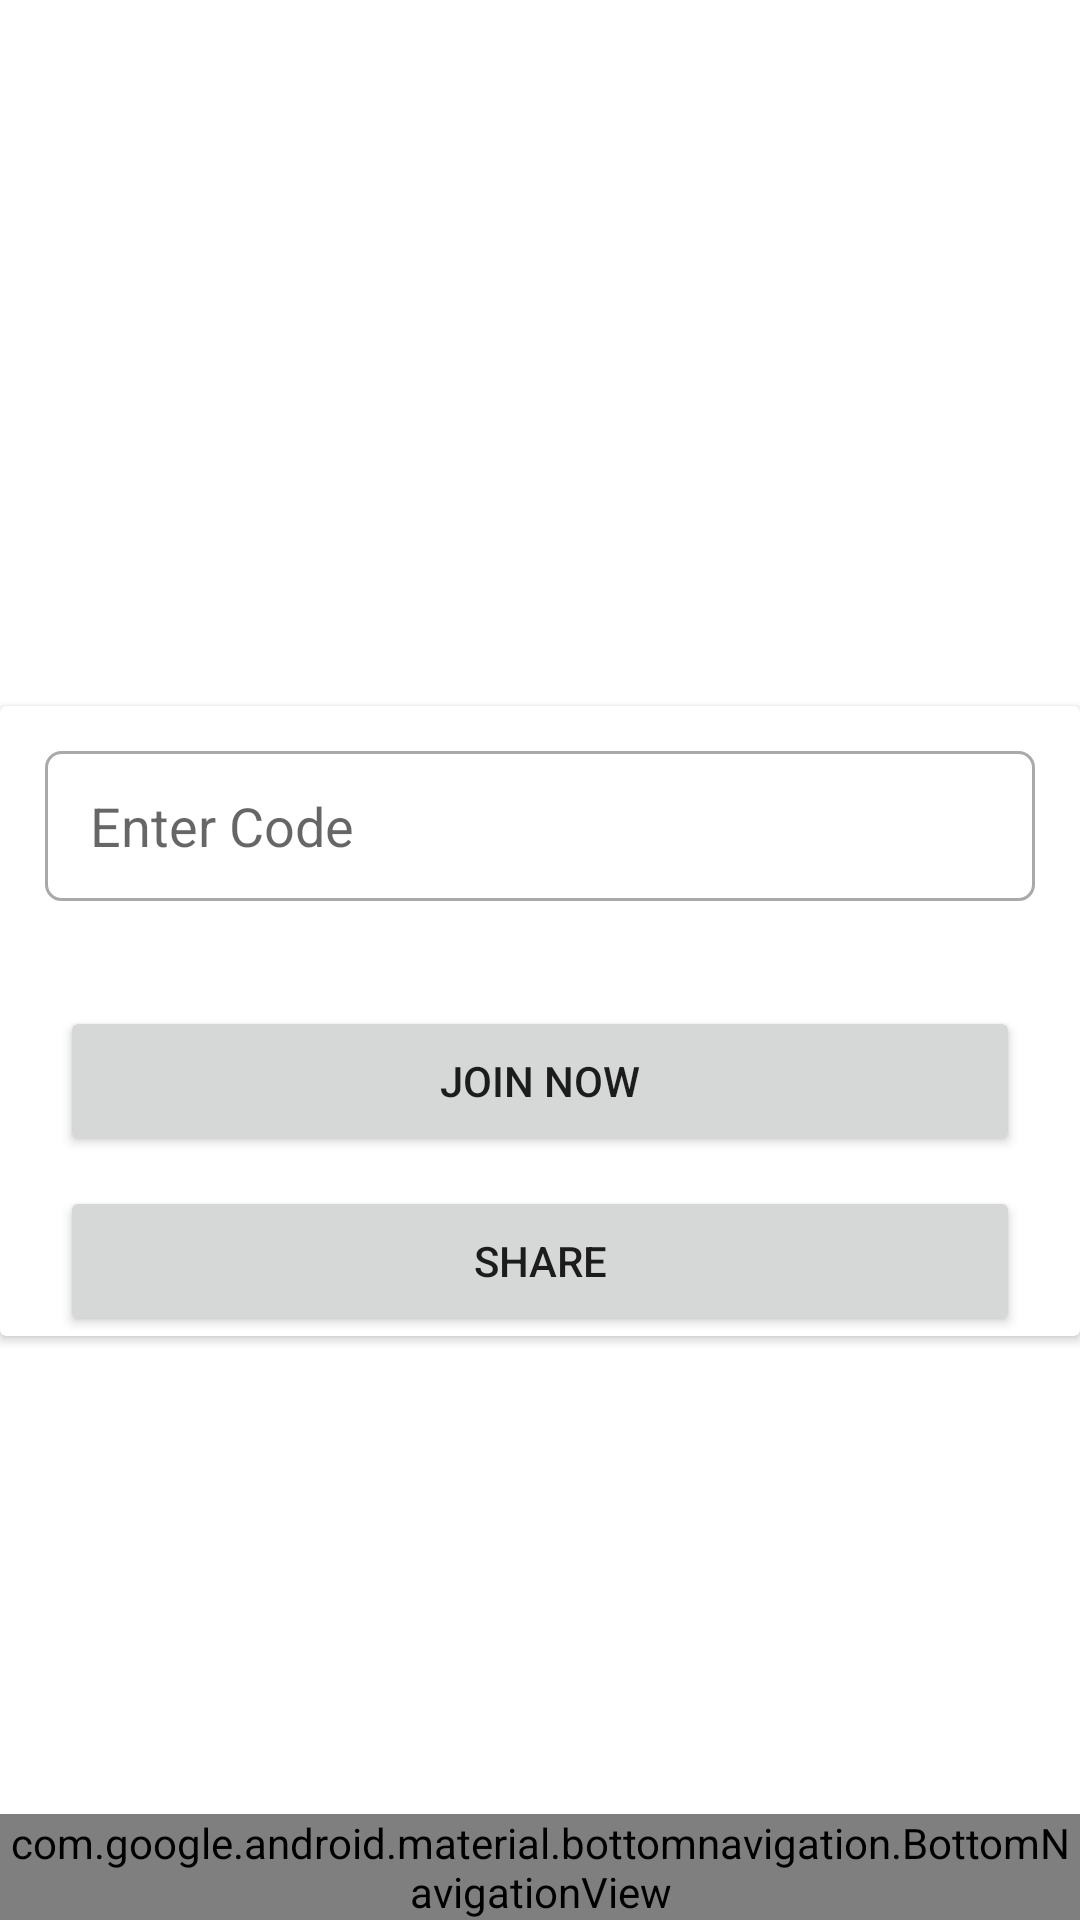

Layout XML and referenced resources for this Android screen:
<!-- AndroidManifest.xml: application theme Theme.Meetlite -->
<!-- res/layout/activity_dashboard.xml -->
<?xml version="1.0" encoding="utf-8"?>
<androidx.constraintlayout.widget.ConstraintLayout xmlns:android="http://schemas.android.com/apk/res/android"
    xmlns:app="http://schemas.android.com/apk/res-auto"
    xmlns:tools="http://schemas.android.com/tools"
    android:layout_width="match_parent"
    android:layout_height="match_parent"
    tools:context=".DashboardActivity">

    <ImageView
        android:id="@+id/imageView3"
        android:layout_width="150dp"
        android:layout_height="150dp"
        android:layout_marginTop="76dp"
        android:src="@drawable/iconvideo"
        app:layout_constraintEnd_toEndOf="parent"
        app:layout_constraintHorizontal_bias="0.498"
        app:layout_constraintStart_toStartOf="parent"
        app:layout_constraintTop_toTopOf="parent" />

    <androidx.cardview.widget.CardView
        android:layout_width="match_parent"
        android:layout_height="wrap_content"
        android:layout_marginBottom="150dp"
        app:layout_constraintBottom_toTopOf="@+id/bottomNavigationView"
        app:layout_constraintEnd_toEndOf="parent"
        app:layout_constraintStart_toStartOf="parent"
        app:layout_constraintTop_toBottomOf="@+id/imageView3">

        <LinearLayout
            android:layout_width="match_parent"
            android:layout_height="wrap_content"
            android:orientation="vertical">

            <EditText
                android:id="@+id/joincodestr"
                android:layout_width="match_parent"
                android:layout_height="50dp"
                android:layout_margin="15dp"
                android:background="@drawable/textbox"
                android:hint="Enter Code"
                android:paddingLeft="15dp" />

            <Button
                android:id="@+id/joinbtn"
                android:layout_width="match_parent"
                android:layout_height="50dp"
                android:layout_marginLeft="20dp"
                android:layout_marginTop="20dp"
                android:layout_marginRight="20dp"
                android:layout_weight="1"
                android:text="Join Now" />

            <Button
                android:id="@+id/sharebtn"
                android:layout_width="match_parent"
                android:layout_height="50dp"
                android:layout_marginLeft="20dp"
                android:layout_marginTop="10dp"
                android:layout_marginRight="20dp"
                android:text="Share" />
        </LinearLayout>
    </androidx.cardview.widget.CardView>

    <com.google.android.material.bottomnavigation.BottomNavigationView
        android:id="@+id/bottomNavigationView"
        android:layout_width="match_parent"
        android:layout_height="wrap_content"
        android:background="#D6D6D6"
        app:labelVisibilityMode="labeled"
        app:layout_constraintBottom_toBottomOf="parent"
        app:layout_constraintEnd_toEndOf="parent"
        app:layout_constraintStart_toStartOf="parent"
        app:menu="@menu/menu" />
</androidx.constraintlayout.widget.ConstraintLayout>
<!-- resources referenced by this layout -->
<resources>
  <!-- drawable textbox (drawable) -->
  <?xml version="1.0" encoding="utf-8"?>
  <shape xmlns:android="http://schemas.android.com/apk/res/android">
  <stroke android:color="#AAA9A9" android:width="1dp"/>
      <corners android:radius="5dp"/>
  </shape>
  <style name="Theme.Meetlite" parent="Theme.MaterialComponents.DayNight.NoActionBar">
          
          <item name="colorPrimary">@color/purple_500</item>
          <item name="colorPrimaryVariant">@color/purple_700</item>
          <item name="colorOnPrimary">@color/white</item>
          
          <item name="colorSecondary">@color/teal_200</item>
          <item name="colorSecondaryVariant">@color/teal_700</item>
          <item name="colorOnSecondary">@color/black</item>
          
          <item name="android:statusBarColor" tools:targetApi="l">?attr/colorPrimaryVariant</item>
          
      </style>
  <!-- not gathered from this repository: default colours our renderer supplied (Android Studio template values) -->
  <color name="purple_500">#FF6200EE</color>
  <color name="purple_700">#FF3700B3</color>
  <color name="teal_200">#FF03DAC5</color>
  <color name="teal_700">#FF018786</color>
  <color name="black">#FF000000</color>
  <color name="white">#FFFFFFFF</color>
</resources>
